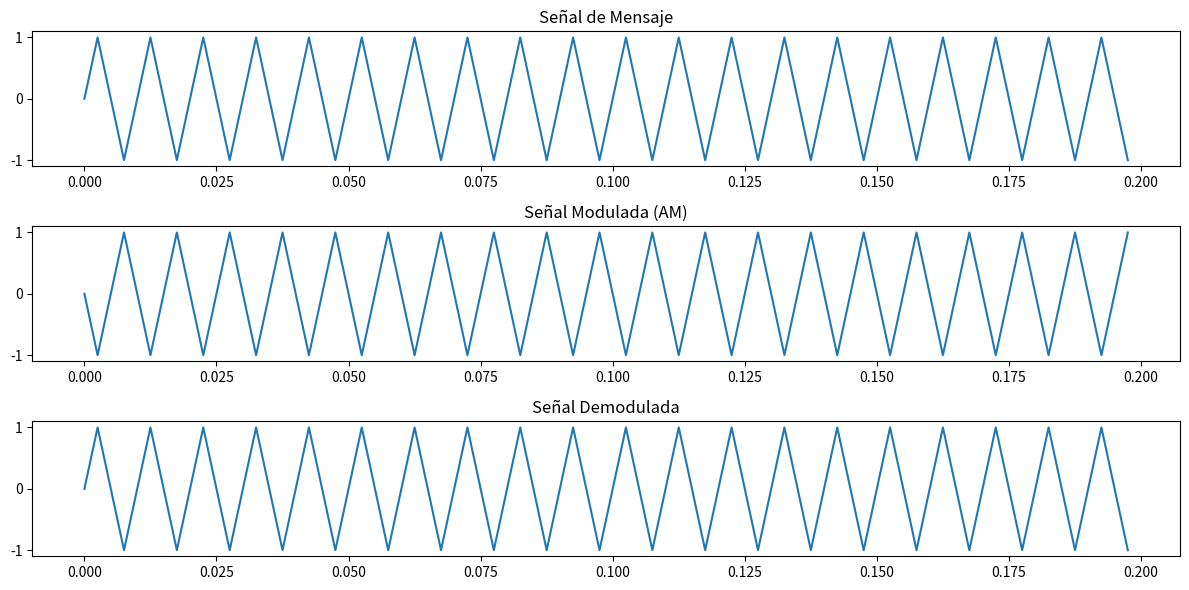

Source code (Python):
import numpy as np
import scipy.io.wavfile as wavfile
import matplotlib.pyplot as plt

# ------------------------------ Inicio Funcionalidad ----------------------------

# Función para realizar la modulación AM
def modulationAM(signal, carrierFrequency, sampleRate):
    timeVector = np.arange(len(signal)) / sampleRate
    carrier = np.cos(2 * np.pi * carrierFrequency * timeVector)
    modulatedSignal = signal * carrier
    return modulatedSignal

# Función para realizar la demodulación AM
def am_demodulation(modulatedSignal, carrierFrequency, sampleRate):
    timeVector = np.arange(len(modulatedSignal)) / sampleRate
    carrier = np.cos(2 * np.pi * carrierFrequency * timeVector)
    demodulatedSignal = modulatedSignal * carrier
    return demodulatedSignal

#------------------------------ Fin Funcionalidad ---------------------------

# Ejemplo con una señal senoidal
signalFrequency = 100  # Frecuencia de la portadora (Hz)
signalAmplitude = 1.0 # Amplitud de la portadora

# Tiempo de muestreo
tiempoMuestreo = 0.001  # Intervalo de tiempo entre muestras
tiempoTotal = 0.2  # Duración total de la señal
sampleRate = 400

# Generar la señal de mensaje (una onda senoidal)
t = np.arange(0, tiempoTotal, 1 / sampleRate)

audioSignal = signalAmplitude * np.sin(2 * np.pi * signalFrequency * t)

# Parámetros de la señal portadora
carrierFrequency = 1000  # Frecuencia de la portadora en Hz

# Parámetros para la modulación AM
modulatedSignal = modulationAM(audioSignal, carrierFrequency, sampleRate) # Modular la señal de audio
demodulatedSignal = am_demodulation(modulatedSignal, carrierFrequency, sampleRate) # Demodular la señal modulada

# Graficar las señales
plt.figure(figsize=(12, 6))

plt.subplot(3, 1, 1)
plt.plot(t, audioSignal)
plt.title('Señal de Mensaje')

plt.subplot(3, 1, 2)
plt.plot(t, modulatedSignal)
plt.title('Señal Modulada (AM)')

plt.subplot(3, 1, 3)
plt.plot(t, demodulatedSignal)
plt.title('Señal Demodulada')

plt.tight_layout()
plt.show()



